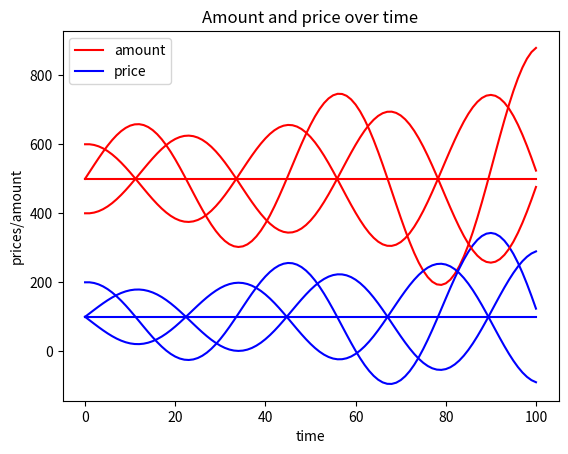

This chart was generated by the following Python code:
#!/usr/bin/env python3
# -*- coding: utf-8 -*-
"""
Created on Fri May 18 14:27:57 2018

[redacted]
"""
import matplotlib.pyplot as plt

# @return new price based price_now
def price(price_now, amount_now):
    return (price_now - 0.1*(amount_now-500))

# @return new amount based amount_now
def amount(amount_now, price_now):
    return (amount_now + 0.2*(price_now-100))

times = 100

price_init  = [100,200,100,100]
amount_init = [500,500,600,400] 

for scenario in range(len(price_init)):
    prices = []
    amounts = []
    prices.append(price_init[scenario])
    amounts.append(amount_init[scenario])
    for i in range(times):
        prices.append(price(prices[i],amounts[i]))
        amounts.append(amount(amounts[i],prices[i]))
      
    
    line_1, = plt.plot(amounts,'r',label ='amount')
    line_2, = plt.plot(prices,'b',label='price')
    plt.xlabel("time")
    plt.ylabel("prices/amount")
    plt.title('Amount and price over time')
    plt.legend(handles=[line_1, line_2])
    plt.show()
    